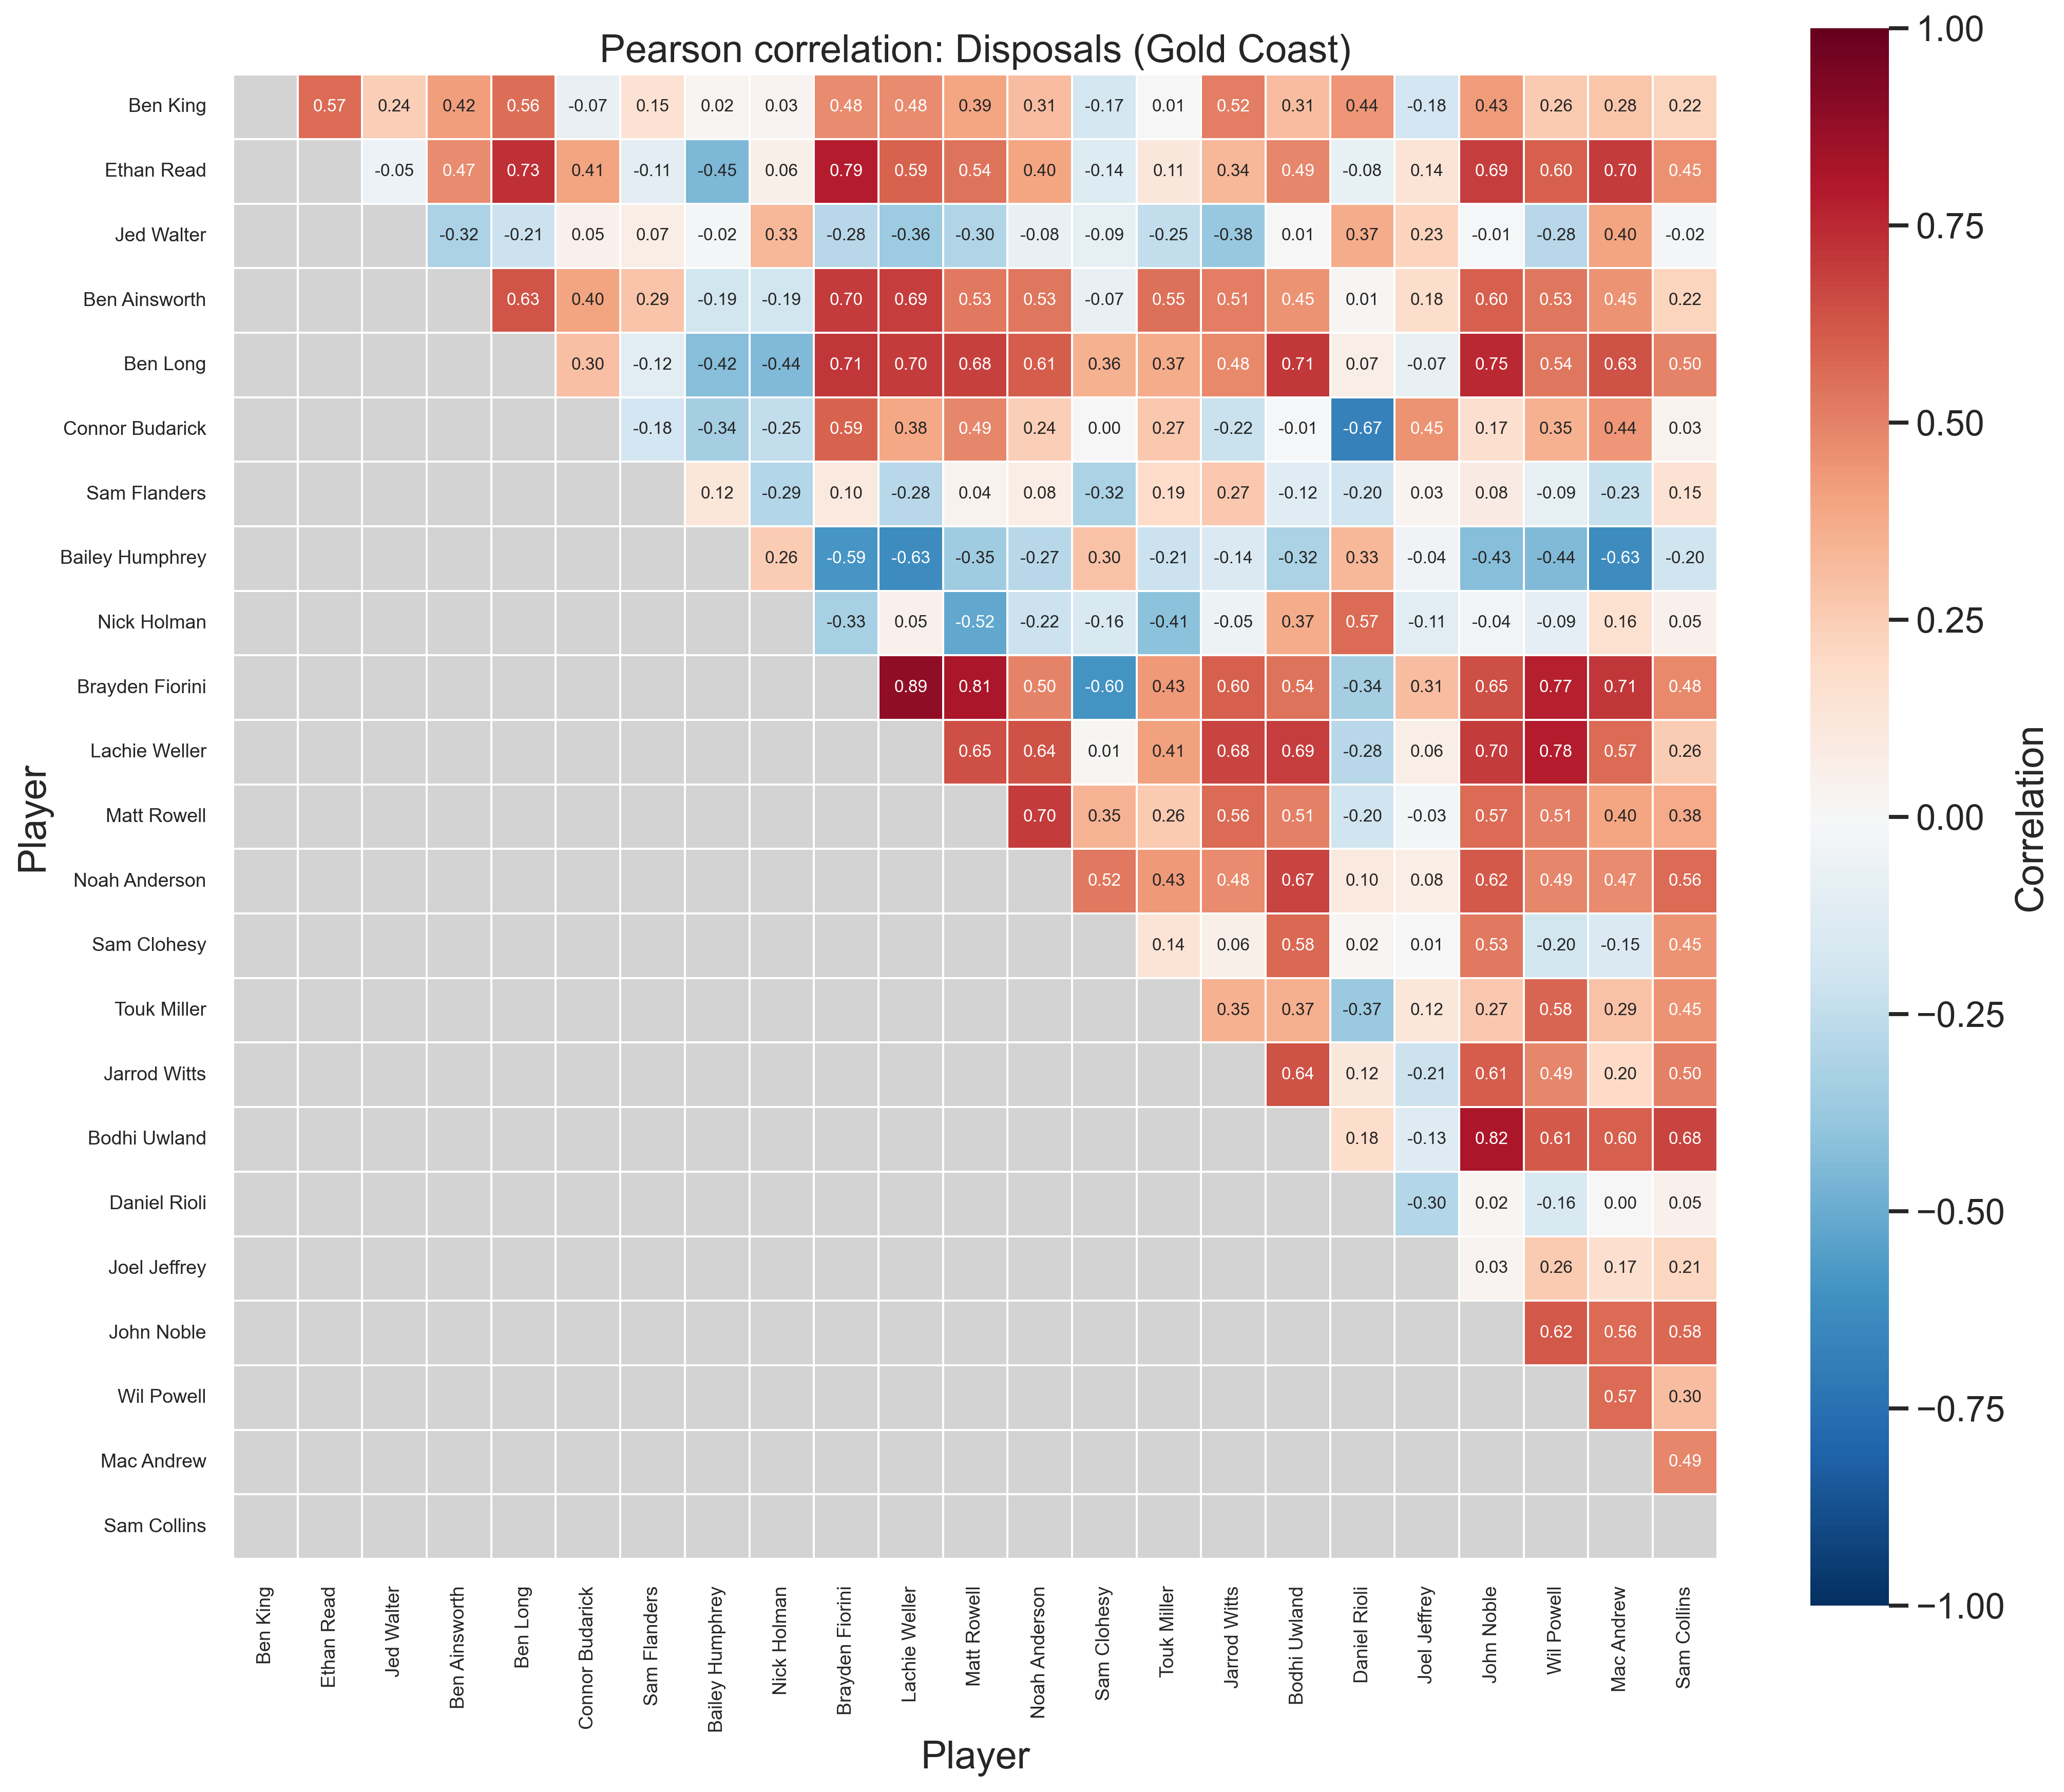

Data behind this chart, as committed beside it:
Player, Ben King, Ethan Read, Jed Walter, Ben Ainsworth, Ben Long, Connor Budarick, Sam Flanders, Bailey Humphrey, Nick Holman, Brayden Fiorini, Lachie Weller, Matt Rowell, Noah Anderson, Sam Clohesy, Touk Miller, Jarrod Witts, Bodhi Uwland, Daniel Rioli, Joel Jeffrey, John Noble, Wil Powell, Mac Andrew, Sam Collins
Ben King, 1.000, 0.568, 0.244, 0.421, 0.561, -0.071, 0.149, 0.023, 0.027, 0.476, 0.475, 0.393, 0.308, -0.173, 0.006, 0.515, 0.307, 0.441, -0.182, 0.428, 0.260, 0.277, 0.220
Ethan Read, 0.568, 1.000, -0.055, 0.471, 0.727, 0.406, -0.108, -0.448, 0.056, 0.788, 0.592, 0.541, 0.396, -0.138, 0.111, 0.336, 0.492, -0.081, 0.137, 0.690, 0.595, 0.699, 0.454
Jed Walter, 0.244, -0.055, 1.000, -0.315, -0.212, 0.048, 0.071, -0.017, 0.333, -0.279, -0.362, -0.300, -0.075, -0.087, -0.248, -0.383, 0.006, 0.372, 0.233, -0.008, -0.278, 0.404, -0.016
Ben Ainsworth, 0.421, 0.471, -0.315, 1.000, 0.630, 0.405, 0.285, -0.193, -0.188, 0.696, 0.690, 0.531, 0.533, -0.074, 0.552, 0.515, 0.447, 0.010, 0.181, 0.599, 0.534, 0.447, 0.222
Ben Long, 0.561, 0.727, -0.212, 0.630, 1.000, 0.298, -0.116, -0.423, -0.444, 0.713, 0.701, 0.683, 0.605, 0.356, 0.374, 0.481, 0.710, 0.066, -0.073, 0.752, 0.539, 0.635, 0.499
Connor Budarick, -0.071, 0.406, 0.048, 0.405, 0.298, 1.000, -0.182, -0.337, -0.246, 0.592, 0.384, 0.491, 0.244, 0.004, 0.268, -0.223, -0.014, -0.675, 0.453, 0.167, 0.355, 0.438, 0.031
Sam Flanders, 0.149, -0.108, 0.071, 0.285, -0.116, -0.182, 1.000, 0.120, -0.291, 0.096, -0.281, 0.038, 0.076, -0.319, 0.193, 0.273, -0.122, -0.201, 0.027, 0.081, -0.092, -0.233, 0.154
Bailey Humphrey, 0.023, -0.448, -0.017, -0.193, -0.423, -0.337, 0.120, 1.000, 0.257, -0.594, -0.628, -0.352, -0.275, 0.296, -0.214, -0.142, -0.320, 0.335, -0.044, -0.429, -0.438, -0.627, -0.202
Nick Holman, 0.027, 0.056, 0.333, -0.188, -0.444, -0.246, -0.291, 0.257, 1.000, -0.334, 0.054, -0.519, -0.216, -0.161, -0.414, -0.050, 0.373, 0.568, -0.112, -0.039, -0.094, 0.162, 0.050
Brayden Fiorini, 0.476, 0.788, -0.279, 0.696, 0.713, 0.592, 0.096, -0.594, -0.334, 1.000, 0.891, 0.814, 0.499, -0.598, 0.433, 0.601, 0.540, -0.336, 0.312, 0.646, 0.774, 0.712, 0.481
Lachie Weller, 0.475, 0.592, -0.362, 0.690, 0.701, 0.384, -0.281, -0.628, 0.054, 0.891, 1.000, 0.646, 0.636, 0.012, 0.409, 0.676, 0.691, -0.276, 0.064, 0.703, 0.782, 0.567, 0.257
Matt Rowell, 0.393, 0.541, -0.300, 0.531, 0.683, 0.491, 0.038, -0.352, -0.519, 0.814, 0.646, 1.000, 0.696, 0.350, 0.260, 0.565, 0.508, -0.201, -0.026, 0.567, 0.507, 0.398, 0.377
Noah Anderson, 0.308, 0.396, -0.075, 0.533, 0.605, 0.244, 0.076, -0.275, -0.216, 0.499, 0.636, 0.696, 1.000, 0.525, 0.433, 0.475, 0.673, 0.097, 0.075, 0.616, 0.487, 0.473, 0.564
Sam Clohesy, -0.173, -0.138, -0.087, -0.074, 0.356, 0.004, -0.319, 0.296, -0.161, -0.598, 0.012, 0.350, 0.525, 1.000, 0.140, 0.059, 0.576, 0.017, 0.007, 0.531, -0.195, -0.147, 0.448
Touk Miller, 0.006, 0.111, -0.248, 0.552, 0.374, 0.268, 0.193, -0.214, -0.414, 0.433, 0.409, 0.260, 0.433, 0.140, 1.000, 0.352, 0.367, -0.373, 0.120, 0.272, 0.585, 0.291, 0.449
Jarrod Witts, 0.515, 0.336, -0.383, 0.515, 0.481, -0.223, 0.273, -0.142, -0.050, 0.601, 0.676, 0.565, 0.475, 0.059, 0.352, 1.000, 0.640, 0.116, -0.213, 0.607, 0.492, 0.197, 0.503
Bodhi Uwland, 0.307, 0.492, 0.006, 0.447, 0.710, -0.014, -0.122, -0.320, 0.373, 0.540, 0.691, 0.508, 0.673, 0.576, 0.367, 0.640, 1.000, 0.183, -0.127, 0.815, 0.614, 0.599, 0.678
Daniel Rioli, 0.441, -0.081, 0.372, 0.010, 0.066, -0.675, -0.201, 0.335, 0.568, -0.336, -0.276, -0.201, 0.097, 0.017, -0.373, 0.116, 0.183, 1.000, -0.296, 0.019, -0.162, 0.004, 0.054
Joel Jeffrey, -0.182, 0.137, 0.233, 0.181, -0.073, 0.453, 0.027, -0.044, -0.112, 0.312, 0.064, -0.026, 0.075, 0.007, 0.120, -0.213, -0.127, -0.296, 1.000, 0.031, 0.262, 0.166, 0.214
John Noble, 0.428, 0.690, -0.008, 0.599, 0.752, 0.167, 0.081, -0.429, -0.039, 0.646, 0.703, 0.567, 0.616, 0.531, 0.272, 0.607, 0.815, 0.019, 0.031, 1.000, 0.618, 0.564, 0.577
Wil Powell, 0.260, 0.595, -0.278, 0.534, 0.539, 0.355, -0.092, -0.438, -0.094, 0.774, 0.782, 0.507, 0.487, -0.195, 0.585, 0.492, 0.614, -0.162, 0.262, 0.618, 1.000, 0.569, 0.305
Mac Andrew, 0.277, 0.699, 0.404, 0.447, 0.635, 0.438, -0.233, -0.627, 0.162, 0.712, 0.567, 0.398, 0.473, -0.147, 0.291, 0.197, 0.599, 0.004, 0.166, 0.564, 0.569, 1.000, 0.488
Sam Collins, 0.220, 0.454, -0.016, 0.222, 0.499, 0.031, 0.154, -0.202, 0.050, 0.481, 0.257, 0.377, 0.564, 0.448, 0.449, 0.503, 0.678, 0.054, 0.214, 0.577, 0.305, 0.488, 1.000
